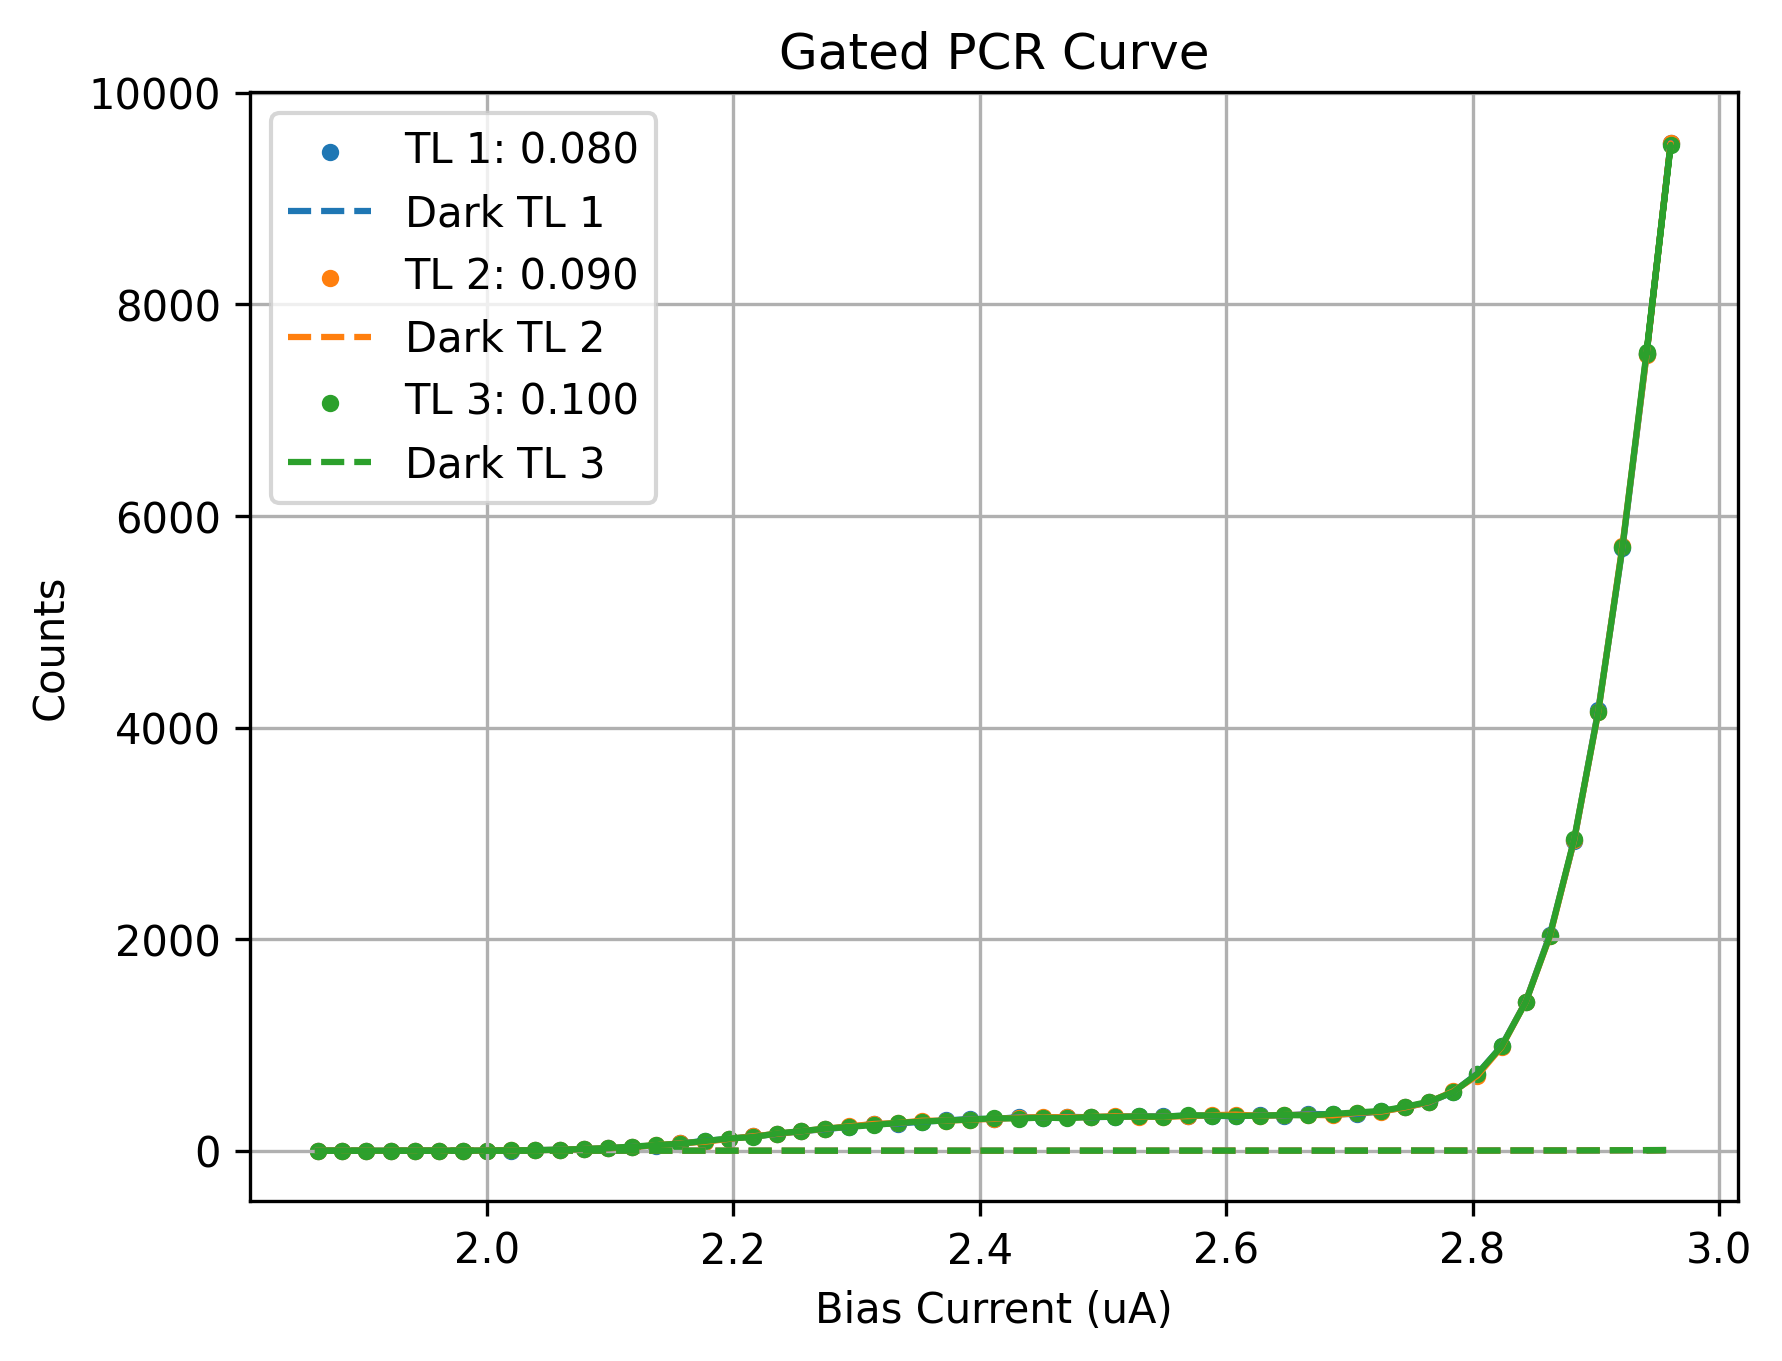

The file beside this chart, header and first rows:
Bias_Current, Counts_TL1(0.080), Counts_TL2(0.090), Counts_TL3(0.100), DCounts_TL1(0.080), DCounts_TL2(0.090), DCounts_TL3(0.100)
1.863, 0.1111, 0.05556, 0.05556, 0.1667, 0.1111, 0.1111
1.882, -0.2778, -0.1111, 0.1111, 0.3333, 0.1111, 0.05556
1.902, -0.05556, -0.05556, 0.0, 0.1111, 0.1111, 0.1111
1.922, 0.05556, -0.1111, -0.05556, 0.0, 0.2222, 0.1111
1.941, 0.05556, 0.1667, 0.3333, 0.2222, 0.1111, 0.0
1.961, 0.1667, 0.5, 0.5, 0.1667, 0.05556, 0.1667
1.98, 0.2222, 0.5556, 0.5556, 0.3889, 0.05556, 0.1111
2.0, 1.667, 1.611, 1.389, 0.3333, 0.1667, 0.0
2.02, 2.111, 3.0, 2.667, 0.05556, 0.05556, 0.1667
2.039, 5.5, 5.389, 5.0, 0.2778, 0.1667, 0.2778
2.059, 9.667, 8.389, 10.06, 0.1667, 0.2222, 0.1667
2.078, 15.83, 16.11, 16.06, 0.05556, 0.1667, 0.1667
2.098, 22.89, 23.5, 25.61, 0.3333, 0.3333, 0.3333
2.118, 37.06, 35.06, 38.78, 0.3889, 0.2778, 0.1111
2.137, 48.44, 52.33, 53.61, 0.1667, 0.2222, 0.05556
2.157, 69.17, 69.61, 66.94, 0.2222, 0.2778, 0.2778
2.176, 92.39, 85.22, 91.94, 0.2778, 0.3333, 0.1667
2.196, 112.2, 111.5, 115.0, 0.1667, 0.3333, 0.1667
2.216, 135.3, 136.2, 130.1, 0.3889, 0.3889, 0.05556
2.235, 157.8, 160.0, 162.6, 0.2778, 0.2222, 0.3333
2.255, 184.6, 184.6, 185.2, 0.1111, 0.5, 0.2778
2.275, 203.8, 208.2, 209.2, 0.2778, 0.3333, 0.3333
2.294, 226.5, 230.6, 225.6, 0.5556, 0.3889, 0.3333
2.314, 252.3, 252.8, 243.0, 0.6111, 0.2222, 0.2778
2.333, 255.2, 261.8, 263.6, 0.4444, 0.5, 0.2778
2.353, 275.4, 283.6, 275.7, 0.4444, 0.2778, 0.4444
2.373, 285.8, 284.3, 285.7, 0.6111, 0.3333, 0.5
2.392, 301.1, 293.8, 294.4, 0.4444, 0.2778, 0.5
2.412, 299.9, 301.3, 307.4, 0.4444, 0.05556, 0.7778
2.431, 317.3, 312.4, 304.7, 0.2778, 0.7778, 0.6111
2.451, 312.7, 318.1, 313.7, 0.6667, 0.4444, 0.5
2.471, 320.4, 316.1, 307.1, 0.6111, 0.6111, 1.0
2.49, 316.5, 318.6, 319.7, 0.8889, 0.7222, 0.5
2.51, 322.5, 327.1, 319.9, 0.6667, 0.8889, 0.7222
2.529, 324.5, 320.9, 324.4, 0.8333, 0.8889, 0.7222
2.549, 325.2, 320.5, 321.2, 0.7778, 0.8333, 0.7222
2.569, 331.1, 327.4, 335.6, 1.056, 0.3889, 0.8889
2.588, 331.0, 335.9, 332.7, 0.9444, 0.6111, 0.7222
2.608, 325.9, 341.6, 328.7, 1.0, 1.444, 0.8333
2.627, 335.1, 330.3, 331.4, 0.8889, 0.9444, 1.278
2.647, 332.8, 337.2, 338.1, 1.167, 1.222, 0.8333
2.667, 347.8, 339.6, 334.2, 1.389, 1.278, 1.0
2.686, 344.6, 334.6, 348.8, 1.111, 1.056, 0.5556
2.706, 347.6, 357.2, 361.4, 1.333, 1.111, 0.8889
2.725, 371.6, 369.7, 376.1, 1.611, 1.5, 1.167
2.745, 410.7, 409.1, 415.1, 1.944, 1.056, 1.667
2.765, 457.3, 460.3, 464.2, 1.333, 1.389, 1.667
2.784, 557.2, 561.4, 554.1, 1.556, 1.889, 1.278
2.804, 728.1, 710.9, 727.1, 2.111, 1.722, 1.278
2.824, 989.3, 980.2, 986.2, 2.278, 1.778, 2.0
2.843, 1408, 1406, 1405, 2.222, 2.556, 2.611
2.863, 2043, 2027, 2032, 2.722, 2.278, 2.556
2.882, 2933, 2935, 2944, 3.167, 2.444, 2.611
2.902, 4165, 4149, 4150, 2.722, 3.889, 3.778
2.922, 5694, 5719, 5705, 4.111, 3.778, 4.667
2.941, 7528, 7524, 7551, 6.167, 6.0, 4.722
2.961, 9528, 9523, 9508, 6.0, 6.5, 6.722
2.941, 7535, 7539, 7533, 4.722, 4.278, 5.389
